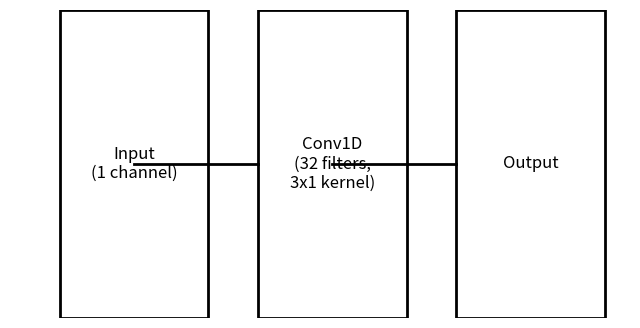

Source code (Python):
import matplotlib.pyplot as plt

# Create a figure and axis for the diagram
fig, ax = plt.subplots(figsize=(8, 4))

# Define the number of input channels, output channels, and kernel size
in_channels = 1
out_channels = 32
kernel_size = 3

# Define the positions of layers
input_x = 0.2
conv_x = 1.0
output_x = 1.8

# Define the vertical position for all layers
layer_height = 0.4

# Create rectangles for layers
input_layer = plt.Rectangle((input_x, 0), 0.6, layer_height, fill=False, edgecolor='black', linewidth=2)
conv_layer = plt.Rectangle((conv_x, 0), 0.6, layer_height, fill=False, edgecolor='black', linewidth=2)
output_layer = plt.Rectangle((output_x, 0), 0.6, layer_height, fill=False, edgecolor='black', linewidth=2)

# Add the rectangles to the plot
ax.add_patch(input_layer)
ax.add_patch(conv_layer)
ax.add_patch(output_layer)

# Add text labels for layers
ax.text(input_x + 0.3, layer_height * 0.5, f'Input\n({in_channels} channel)', ha='center', va='center', fontsize=12)
ax.text(conv_x + 0.3, layer_height * 0.5, f'Conv1D\n({out_channels} filters,\n{kernel_size}x1 kernel)', ha='center', va='center', fontsize=12)
ax.text(output_x + 0.3, layer_height * 0.5, 'Output', ha='center', va='center', fontsize=12)

# Create lines to connect layers
line1 = plt.Line2D([input_x + 0.3, conv_x], [layer_height * 0.5, layer_height * 0.5], color='black', linewidth=2)
line2 = plt.Line2D([conv_x + 0.3, output_x], [layer_height * 0.5, layer_height * 0.5], color='black', linewidth=2)

# Add the lines to the plot
ax.add_line(line1)
ax.add_line(line2)

# Set axis limits and labels
ax.set_xlim(0, 2.5)
ax.set_ylim(0, layer_height)
ax.axis('off')

# Show the diagram
plt.show()
